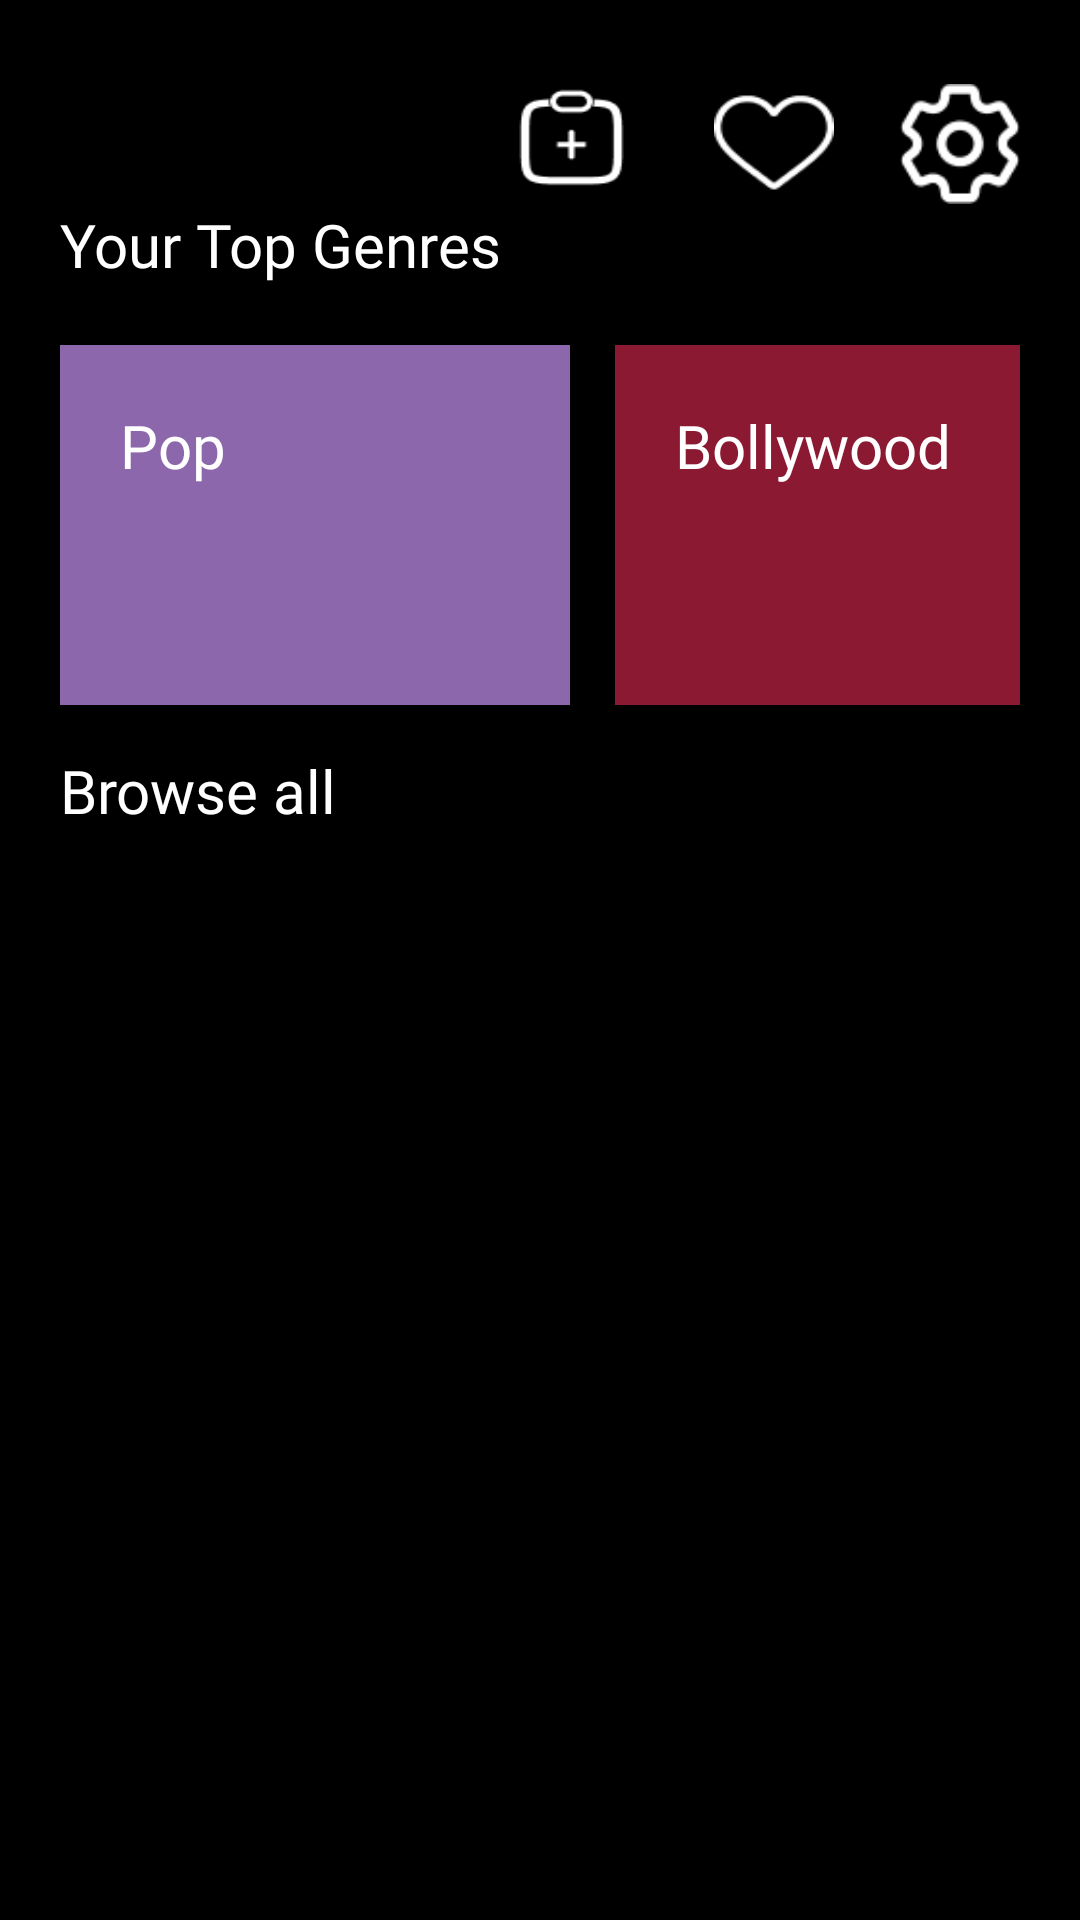

Layout XML and referenced resources for this Android screen:
<!-- AndroidManifest.xml: application theme Theme.GuessTheVoice -->
<!-- res/layout/activity_dashboard.xml -->
<?xml version="1.0" encoding="utf-8"?>
<androidx.constraintlayout.widget.ConstraintLayout xmlns:android="http://schemas.android.com/apk/res/android"
    xmlns:app="http://schemas.android.com/apk/res-auto"
    xmlns:tools="http://schemas.android.com/tools"
    android:layout_width="match_parent"
    android:layout_height="match_parent"
    android:background="@color/black"
    android:padding="20dp"
    tools:context=".DashboardActivity"

    >
    
    <RelativeLayout
        android:id="@+id/relativeLayout"
        android:background="@color/black"
        android:layout_width="match_parent"
        android:layout_height="wrap_content"
        app:layout_constraintBottom_toBottomOf="parent"
        app:layout_constraintEnd_toEndOf="parent"
        app:layout_constraintStart_toStartOf="parent"
        app:layout_constraintTop_toTopOf="parent">

        <LinearLayout
            android:layout_width="match_parent"
            android:layout_height="match_parent"
            android:orientation="vertical">

            <LinearLayout
                android:id="@+id/dashboard_bar"
                android:layout_width="match_parent"
                android:layout_height="wrap_content"
                android:background="@color/black"
                android:gravity="right"
                android:orientation="horizontal">

                <androidx.appcompat.widget.AppCompatImageButton
                    android:id="@+id/button_quiz_maker"
                    android:layout_width="45dp"
                    android:layout_height="45dp"
                    android:layout_marginStart="200dp"
                    android:background="@color/black"
                    android:contentDescription="Checkbox"
                    android:scaleType="fitXY"
                    android:src="@drawable/checkbox" />

                
                
                
                
                

                
                
                
                
                
                
                <androidx.appcompat.widget.AppCompatImageButton
                    android:layout_width="40dp"
                    android:layout_height="35dp"
                    android:layout_marginStart="25dp"
                    android:layout_marginTop="10dp"
                    android:background="@color/black"
                    android:scaleType="fitXY"
                    android:src="@drawable/heart"

                    />


                <androidx.appcompat.widget.AppCompatImageButton
                    android:id="@+id/button_settings"
                    android:layout_width="40dp"
                    android:layout_height="40dp"
                    android:layout_marginStart="22dp"
                    android:layout_marginTop="8dp"
                    android:background="@color/black"
                    android:scaleType="fitXY"
                    android:src="@drawable/settings"

                    />


            </LinearLayout>

            <TextView
                android:id="@+id/top_genres"
                android:layout_width="wrap_content"
                android:layout_height="wrap_content"
                android:fontFamily="@font/inter_bold"
                android:paddingBottom="20dp"
                android:text="Your Top Genres"
                android:textColor="@color/white"
                android:textSize="20sp"


                />

            <RelativeLayout
                android:layout_width="wrap_content"
                android:layout_height="wrap_content"
                android:layout_gravity="center"
                android:orientation="horizontal">

                <RelativeLayout
                    android:id="@+id/genre1"
                    android:layout_width="170dp"
                    android:layout_height="120dp"
                    android:background="@color/purple"
                    >

                    <TextView
                        android:layout_width="wrap_content"
                        android:layout_height="wrap_content"
                        android:fontFamily="@font/inter_bold"
                        android:padding="20dp"
                        android:text="Pop"
                        android:textColor="@color/white"
                        android:textSize="20sp" />
                </RelativeLayout>

                <RelativeLayout
                    android:layout_width="170dp"
                    android:layout_height="120dp"
                    android:layout_marginStart="15dp"
                    android:layout_toEndOf="@id/genre1"
                    android:background="@color/maroon"
                    >

                    <TextView
                        android:layout_width="wrap_content"
                        android:layout_height="wrap_content"
                        android:fontFamily="@font/inter_bold"
                        android:padding="20dp"
                        android:text="Bollywood"
                        android:textColor="@color/white"
                        android:textSize="20sp" />
                </RelativeLayout>

            </RelativeLayout>

            <TextView
                android:layout_width="wrap_content"
                android:layout_height="wrap_content"
                android:fontFamily="@font/inter_bold"
                android:paddingTop="15dp"
                android:text="Browse all"
                android:textColor="@color/white"
                android:textSize="20dp" />

            <LinearLayout
                android:layout_width="match_parent"
                android:layout_height="wrap_content"
                android:orientation="vertical"

                >

                <androidx.recyclerview.widget.RecyclerView
                    android:id="@+id/genre_list"
                    android:layout_width="match_parent"
                    android:layout_height="wrap_content"
                    />

            </LinearLayout>

        </LinearLayout>


    </RelativeLayout>

</androidx.constraintlayout.widget.ConstraintLayout>
<!-- resources referenced by this layout -->
<resources>
  <color name="black">#FF000000</color>
  <color name="maroon">#8B1932</color>
  <color name="purple">#8C67AC</color>
  <color name="white">#FFFFFFFF</color>
  <!-- drawable checkbox: png bitmap (drawable-v24, 1004 bytes) -->
  <!-- drawable heart: png bitmap (drawable, 1205 bytes) -->
  <!-- drawable settings: png bitmap (drawable, 1695 bytes) -->
  <style name="Theme.GuessTheVoice" parent="Theme.MaterialComponents.DayNight.NoActionBar">
          
          <item name="colorPrimary">@color/purple_500</item>
          <item name="colorPrimaryVariant">@color/purple_700</item>
          <item name="colorOnPrimary">@color/white</item>
          
          <item name="colorSecondary">@color/teal_200</item>
          <item name="colorSecondaryVariant">@color/teal_700</item>
          <item name="colorOnSecondary">@color/black</item>
          
          <item name="android:statusBarColor" tools:targetApi="l">?attr/colorPrimaryVariant</item>
          
      </style>
  <color name="purple_500">#FF6200EE</color>
  <color name="purple_700">#FF3700B3</color>
  <color name="teal_200">#FF03DAC5</color>
  <color name="teal_700">#FF018786</color>
</resources>
